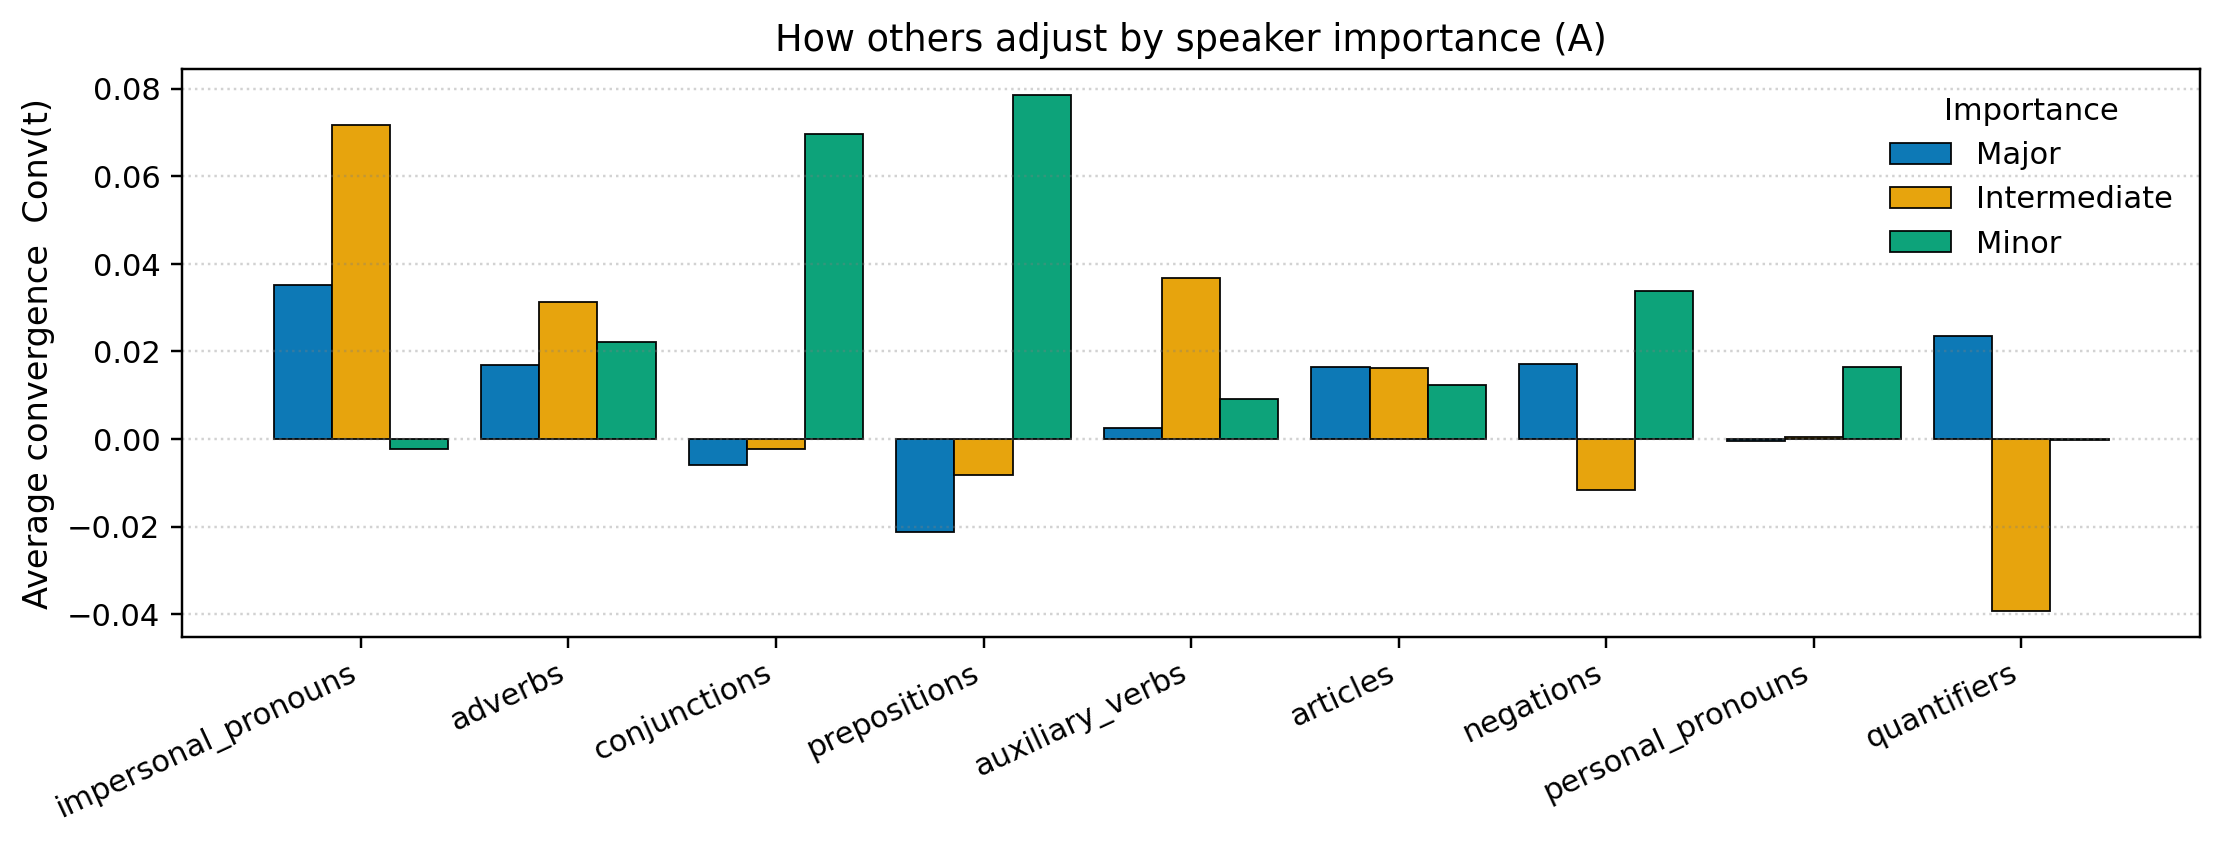

The data file committed next to this chart (first rows):
family, major, intermediate, minor
impersonal_pronouns, 0.03521, 0.07166, -0.002277
adverbs, 0.017, 0.03137, 0.02206
conjunctions, -0.005986, -0.002378, 0.06955
prepositions, -0.02122, -0.008195, 0.07857
auxiliary_verbs, 0.002424, 0.03678, 0.009226
articles, 0.01637, 0.01626, 0.01224
negations, 0.01711, -0.0116, 0.03373
personal_pronouns, -0.0005442, 0.0004426, 0.01654
quantifiers, 0.02353, -0.03933, -0.0001984
